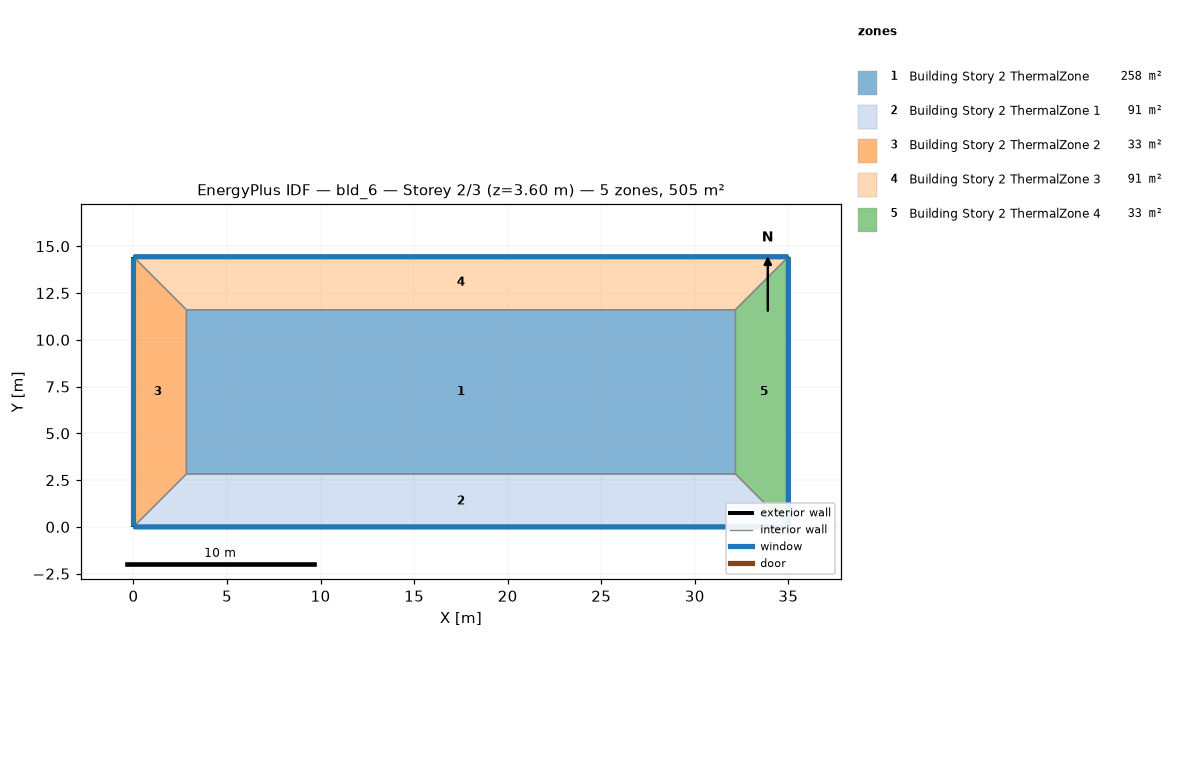
=== STOREY PLAN SPEC (per zone: floor XY polygon, exterior-wall plan segments, windows/doors) ===
zone 1: Building Story 2 ThermalZone  (257.7 m²)
  floor: (32.17, 2.83) (2.83, 2.83) (2.83, 11.61) (32.17, 11.61)
  interior walls: 4
zone 2: Building Story 2 ThermalZone 1  (91.0 m²)
  floor: (35.00, 0.00) (0.00, 0.00) (2.83, 2.83) (32.17, 2.83)
  exterior wall: (0.00, 0.00) – (35.00, 0.00)  [35.0 m]
    window: (0.03, 0.00) – (34.98, 0.00)  [37.8 m²]
  interior walls: 3
zone 3: Building Story 2 ThermalZone 2  (32.8 m²)
  floor: (0.00, 0.00) (-0.00, 14.44) (2.83, 11.61) (2.83, 2.83)
  exterior wall: (-0.00, 14.44) – (0.00, 0.00)  [14.4 m]
    window: (-0.00, 14.41) – (-0.00, 0.03)  [15.6 m²]
  interior walls: 3
zone 4: Building Story 2 ThermalZone 3  (91.0 m²)
  floor: (-0.00, 14.44) (35.00, 14.44) (32.17, 11.61) (2.83, 11.61)
  exterior wall: (35.00, 14.44) – (-0.00, 14.44)  [35.0 m]
    window: (34.98, 14.44) – (0.03, 14.44)  [37.8 m²]
  interior walls: 3
zone 5: Building Story 2 ThermalZone 4  (32.8 m²)
  floor: (35.00, 14.44) (35.00, 0.00) (32.17, 2.83) (32.17, 11.61)
  exterior wall: (35.00, 0.00) – (35.00, 14.44)  [14.4 m]
    window: (35.00, 0.03) – (35.00, 14.41)  [15.6 m²]
  interior walls: 3

=== DERIVED (storey summary) ===
Building: bld_6
Storey: 2 of 3  (floor level z = 3.60 m)
Storey gross floor area: 505.3 m²
Zones on this storey: 5
  - Building Story 2 ThermalZone: floor 257.7 m²
  - Building Story 2 ThermalZone 1: floor 91.0 m²; exterior wall 35.0 m (126.0 m²); 1 window(s) 37.8 m²; WWR 30.0%
  - Building Story 2 ThermalZone 2: floor 32.8 m²; exterior wall 14.4 m (52.0 m²); 1 window(s) 15.6 m²; WWR 30.0%
  - Building Story 2 ThermalZone 3: floor 91.0 m²; exterior wall 35.0 m (126.0 m²); 1 window(s) 37.8 m²; WWR 30.0%
  - Building Story 2 ThermalZone 4: floor 32.8 m²; exterior wall 14.4 m (52.0 m²); 1 window(s) 15.6 m²; WWR 30.0%
Zone adjacency: (none detected)